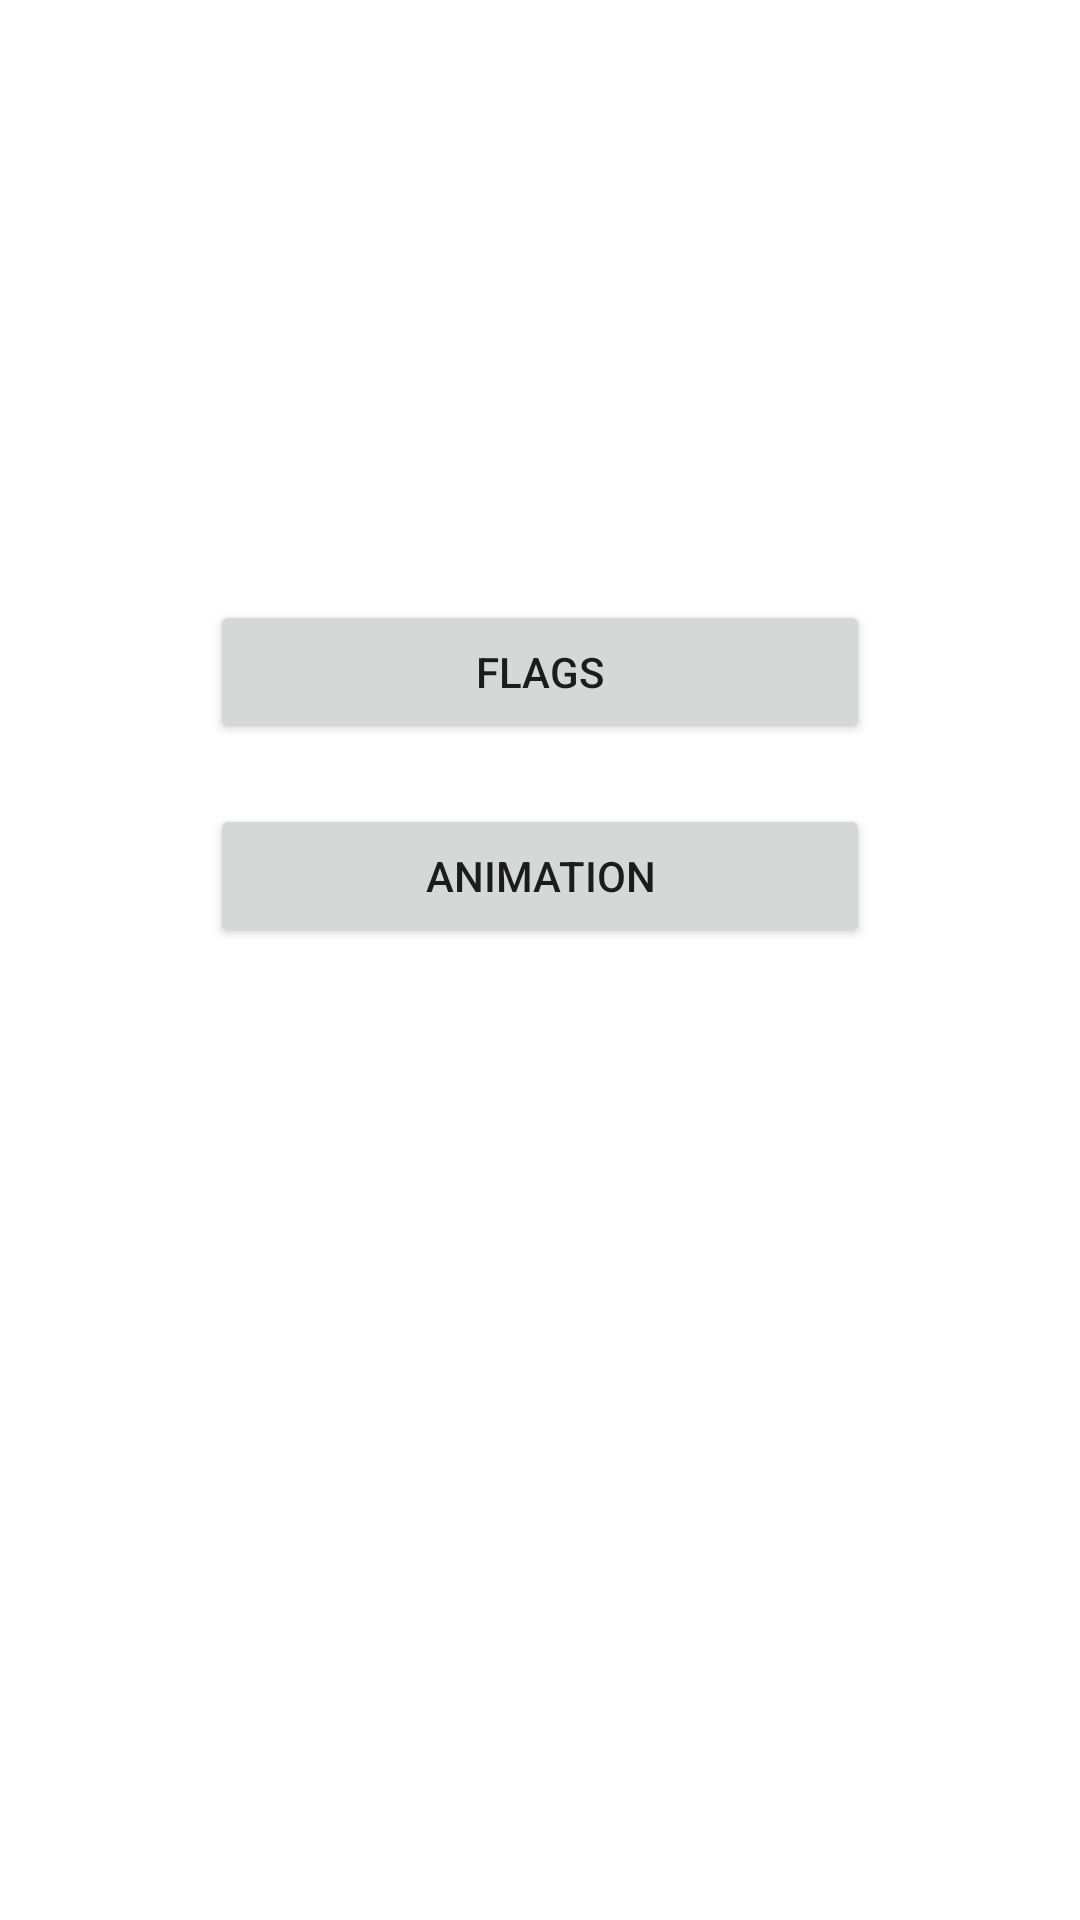

Android layout source for this screen:
<!-- AndroidManifest.xml: application theme Theme.TMS07 -->
<!-- res/layout/activity_hw2.xml -->
<?xml version="1.0" encoding="utf-8"?>
<androidx.constraintlayout.widget.ConstraintLayout xmlns:android="http://schemas.android.com/apk/res/android"
    xmlns:app="http://schemas.android.com/apk/res-auto"
    xmlns:tools="http://schemas.android.com/tools"
    android:layout_width="match_parent"
    android:layout_height="match_parent"
    tools:context=".HW2Activity">

    <LinearLayout
        android:id="@+id/linearLayout"
        android:layout_width="match_parent"
        android:layout_height="match_parent"
        android:orientation="vertical"
        app:layout_constraintBottom_toBottomOf="parent"
        app:layout_constraintEnd_toEndOf="parent"
        app:layout_constraintStart_toStartOf="parent"
        app:layout_constraintTop_toTopOf="parent">

        <Button

            android:id="@+id/buttonFlags"
            android:layout_width="match_parent"
            android:layout_height="wrap_content"
            android:layout_marginLeft="70dp"
            android:layout_marginTop="200dp"
            android:layout_marginRight="70dp"
            android:text="@string/flags"
            android:textSize="14sp"
            app:layout_constraintBottom_toTopOf="@+id/linearLayout"
            app:layout_constraintEnd_toEndOf="parent"
            app:layout_constraintStart_toStartOf="parent"
            app:layout_constraintTop_toTopOf="parent" />

        <Button

            android:id="@+id/buttonAnimation"
            android:layout_width="match_parent"
            android:layout_height="wrap_content"
            android:layout_marginLeft="70dp"
            android:layout_marginTop="20dp"
            android:layout_marginRight="70dp"
            android:text="@string/animation"
            android:textSize="14sp"
            app:layout_constraintBottom_toTopOf="@+id/buttonFlags"
            app:layout_constraintEnd_toEndOf="parent"
            app:layout_constraintStart_toStartOf="parent"
            app:layout_constraintTop_toTopOf="parent" />

    </LinearLayout>

</androidx.constraintlayout.widget.ConstraintLayout>
<!-- resources referenced by this layout -->
<resources>
  <string name="animation">Animation</string>
  <string name="flags">Flags</string>
  <style name="Theme.TMS07" parent="Theme.MaterialComponents.DayNight.DarkActionBar">
          
          <item name="colorPrimary">@color/purple_500</item>
          <item name="colorPrimaryVariant">@color/purple_700</item>
          <item name="colorOnPrimary">@color/white</item>
          
          <item name="colorSecondary">@color/teal_200</item>
          <item name="colorSecondaryVariant">@color/teal_700</item>
          <item name="colorOnSecondary">@color/black</item>
          
          <item name="android:statusBarColor" tools:targetApi="l">?attr/colorPrimaryVariant</item>
          
      </style>
  <!-- not gathered from this repository: default colours our renderer supplied (Android Studio template values) -->
  <color name="purple_500">#FF6200EE</color>
  <color name="purple_700">#FF3700B3</color>
  <color name="teal_200">#FF03DAC5</color>
  <color name="teal_700">#FF018786</color>
  <color name="black">#FF000000</color>
  <color name="white">#FFFFFFFF</color>
</resources>
